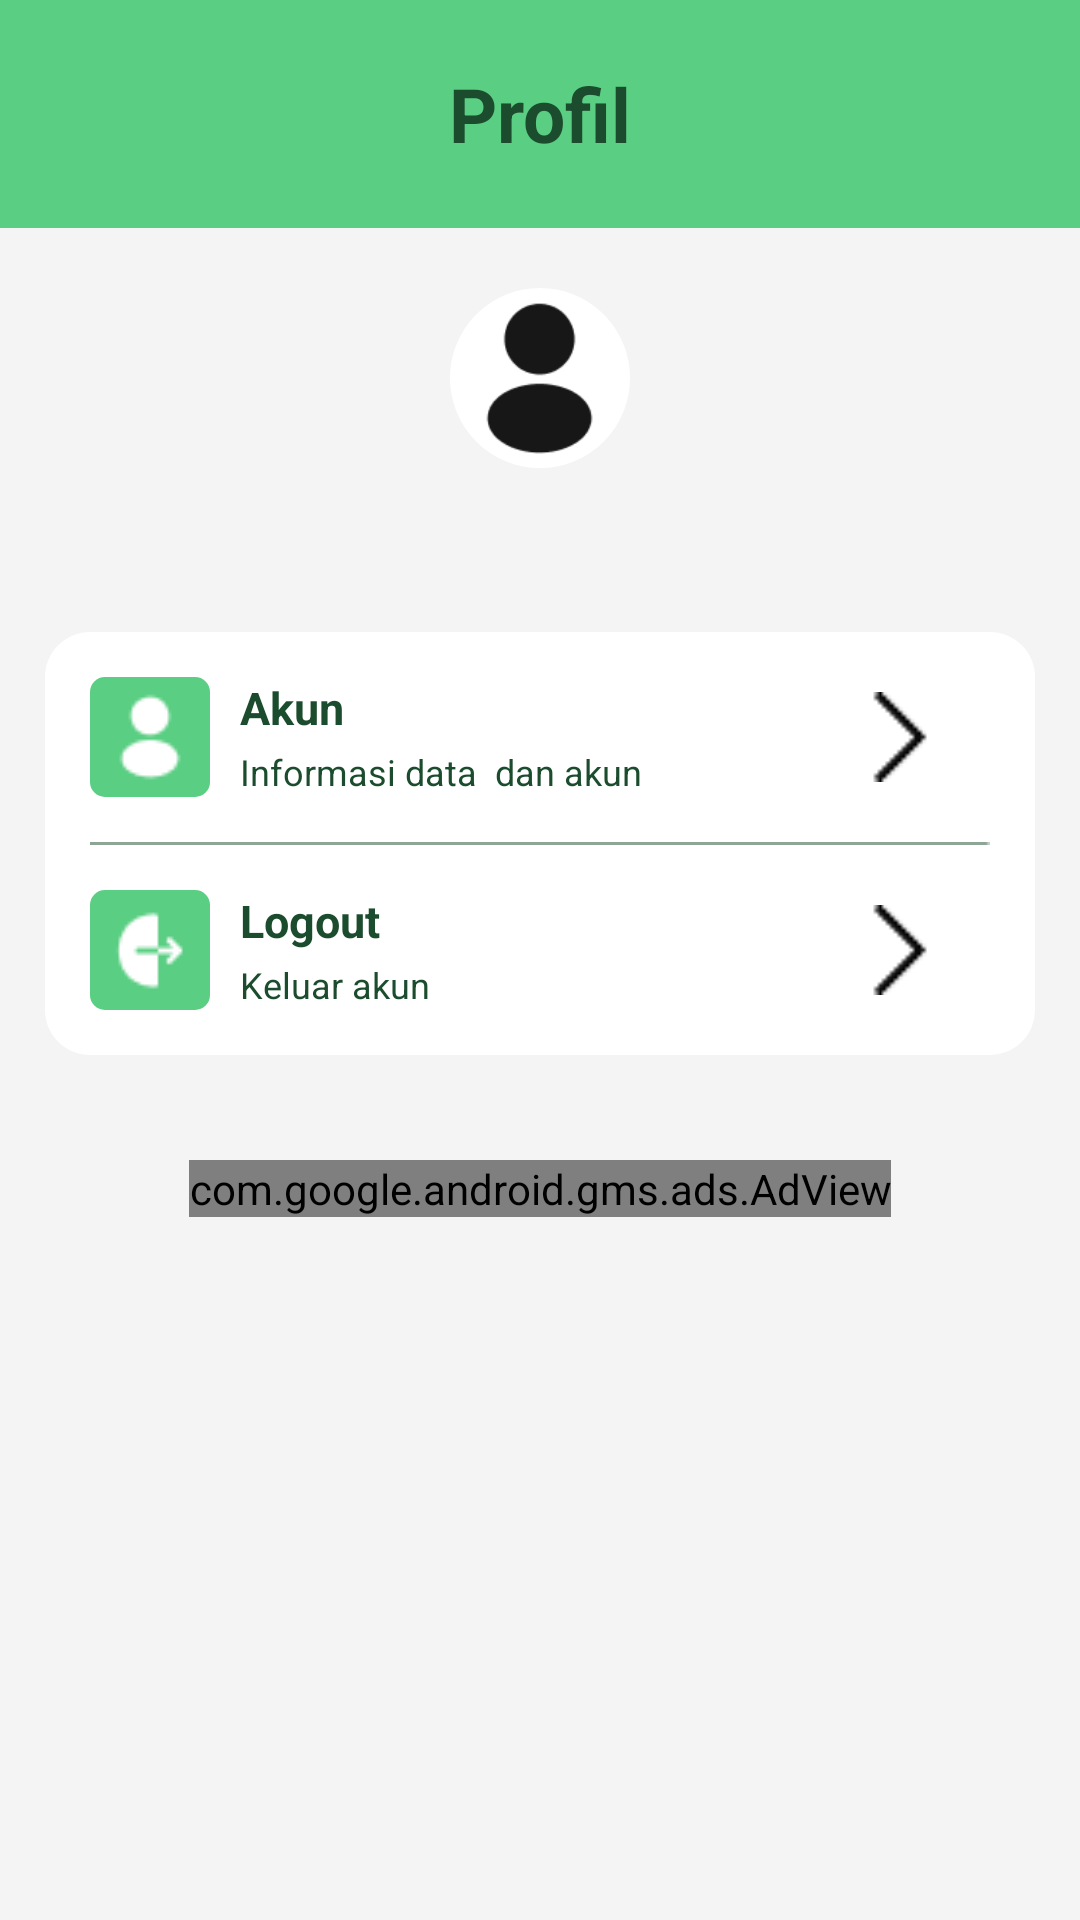

Produce the Android XML layout that renders to this screen, including the resource entries it uses.
<!-- AndroidManifest.xml: application theme Theme.Kostifyrev -->
<!-- res/layout/fragment_profil.xml -->
<?xml version="1.0" encoding="utf-8"?>
<RelativeLayout xmlns:android="http://schemas.android.com/apk/res/android"
    xmlns:tools="http://schemas.android.com/tools"
    xmlns:ads="http://schemas.android.com/apk/res-auto"

    android:layout_width="match_parent"
    android:layout_height="match_parent"
    android:background="#F4F4F4"
    tools:context=".Profil">


    <RelativeLayout
        android:id="@+id/kontainermenutop"
        android:layout_width="match_parent"
        android:layout_height="wrap_content"
        android:background="@drawable/bg_top"
        android:padding="10dp">


        <TextView
            android:id="@+id/textinformasikost"
            android:layout_width="wrap_content"
            android:layout_height="wrap_content"
            android:text="Profil"
            android:layout_centerHorizontal="true"
            android:layout_centerInParent="true"
            android:textSize="25sp"
            android:textStyle="bold"
            android:textColor="@color/warna10"/>
    </RelativeLayout>


    <ImageButton
        android:id="@+id/iconakun"
        android:layout_centerHorizontal="true"
        android:layout_below="@+id/kontainermenutop"
        android:layout_width="60dp"
        android:layout_height="60dp"
        android:backgroundTint="@color/white"
        android:layout_marginTop="20dp"
        android:background="@drawable/bgprofil"
        android:src="@drawable/ic_profile"
        android:scaleType="centerInside"
        android:contentDescription="Btn1" />

    <TextView
        android:id="@+id/textnamaakun"
        android:layout_width="wrap_content"
        android:layout_height="wrap_content"
        android:layout_below="@+id/iconakun"
        android:layout_centerHorizontal="true"
        android:text=""
        android:textStyle="bold"
        android:textSize="15sp"
        android:textColor="@color/warna10"
        android:layout_marginLeft="10dp"/>

    <TextView
        android:id="@+id/nowhatsapp"
        android:layout_width="wrap_content"
        android:layout_height="wrap_content"
        android:layout_below="@+id/textnamaakun"
        android:layout_centerHorizontal="true"
        android:layout_marginHorizontal="10dp"
        android:layout_marginTop="3dp"
        android:text=""
        android:textColor="@color/warna10"
        android:textSize="12sp" />




    <RelativeLayout
        android:layout_width="match_parent"
        android:layout_height="wrap_content"
        android:id="@+id/kontainerkontent"
        android:layout_weight="1"
        android:orientation="vertical"
        android:background="@drawable/bgradius15"
        android:backgroundTint="@color/white"
        android:layout_margin="15dp"
        android:layout_below="@+id/nowhatsapp"

        android:layout_marginHorizontal="4dp">

        <RelativeLayout
            android:id="@+id/kontainermnakun"
            android:padding="15dp"
            android:layout_width="wrap_content"
            android:layout_height="wrap_content">


            <ImageButton
                android:id="@+id/mnakun"
                android:layout_width="40dp"
                android:layout_height="40dp"
                android:background="@drawable/bgmenu"
                android:src="@drawable/ic_akun"
                android:scaleType="centerInside"
                android:contentDescription="Btn1" />

            <TextView
                android:id="@+id/textmnakun"
                android:layout_toEndOf="@+id/mnakun"
                android:layout_width="wrap_content"
                android:layout_height="wrap_content"
                android:text="Akun"
                android:textStyle="bold"
                android:textSize="15sp"
                android:textColor="@color/warna10"
                android:layout_marginLeft="10dp"/>

            <TextView
                android:layout_width="wrap_content"
                android:layout_height="wrap_content"
                android:layout_below="@+id/textmnakun"
                android:layout_marginHorizontal="10dp"
                android:layout_marginTop="3dp"
                android:textSize="12sp"
                android:textColor="@color/warna10"
                android:layout_toEndOf="@+id/mnakun"
                android:text="Informasi data  dan akun"/>

            <View
                android:id="@+id/arrow1"
                android:layout_width="30dp"
                android:layout_height="30dp"
                android:layout_centerVertical="true"
                android:layout_alignParentEnd="true"
                android:layout_marginHorizontal="15dp"
                android:background="@drawable/ic_arrow" />

        </RelativeLayout>

        <View
            android:id="@+id/garis"
            android:layout_width="match_parent"
            android:layout_height="1dp"
            android:layout_below="@id/kontainermnakun"
            android:layout_marginHorizontal="15dp"
            android:background="@drawable/garis" />

        <RelativeLayout
            android:id="@+id/kontainermnlogout"
            android:layout_width="wrap_content"
            android:layout_height="wrap_content"
            android:layout_below="@+id/garis"
            android:layout_marginTop="0dp"
            android:padding="15dp">


            <ImageButton
                android:id="@+id/mnlogout"
                android:layout_width="40dp"
                android:layout_height="40dp"
                android:background="@drawable/bgmenu"
                android:contentDescription="Btn1"
                android:scaleType="centerInside"
                android:src="@drawable/ic_logout" />

            <TextView
                android:id="@+id/textmnlogout"
                android:layout_width="wrap_content"
                android:layout_height="wrap_content"
                android:layout_marginLeft="10dp"
                android:layout_toEndOf="@+id/mnlogout"
                android:text="Logout"
                android:textColor="@color/warna10"
                android:textSize="15sp"
                android:textStyle="bold" />

            <TextView
                android:layout_width="wrap_content"
                android:layout_height="wrap_content"
                android:layout_below="@+id/textmnlogout"
                android:layout_marginHorizontal="10dp"
                android:layout_marginTop="3dp"
                android:layout_toEndOf="@+id/mnlogout"
                android:text="Keluar akun"
                android:textColor="@color/warna10"
                android:textSize="12sp" />

            <View
                android:id="@+id/arrow2"
                android:layout_width="30dp"
                android:layout_height="30dp"
                android:layout_centerVertical="true"
                android:layout_alignParentEnd="true"
                android:layout_marginHorizontal="15dp"
                android:background="@drawable/ic_arrow" />

        </RelativeLayout>



    </RelativeLayout>

    
    <com.google.android.gms.ads.AdView
        android:id="@+id/adView"
        android:layout_below="@+id/kontainerkontent"
        android:layout_centerHorizontal="true"
        android:layout_marginTop="20dp"
        android:layout_width="wrap_content"
        android:layout_height="wrap_content"
        android:layout_gravity="center_horizontal"
        ads:adSize="BANNER"
        ads:adUnitId="@string/banner_ad_unit_id" />





</RelativeLayout>
<!-- resources referenced by this layout -->
<resources>
  <color name="warna10">#1B4C2D</color>
  <color name="white">#FFFFFFFF</color>
  <!-- drawable bg_top: png bitmap (drawable, 385 bytes) -->
  <!-- drawable bgmenu (drawable) -->
  <?xml version="1.0" encoding="utf-8"?>
  <shape xmlns:android="http://schemas.android.com/apk/res/android"
      android:shape="rectangle">
  
      <solid android:color="@color/warna5" />
  
      <corners android:radius="5dp" />
  
  </shape>
  <!-- drawable bgprofil (drawable) -->
  <?xml version="1.0" encoding="utf-8"?>
  <shape xmlns:android="http://schemas.android.com/apk/res/android"
      android:shape="oval">
      <solid android:color="@color/white" />
      <size
          android:width="60dp"
          android:height="60dp" />
      <stroke
          android:width="1dp"
          android:color="#CCCCCC" />
  </shape>
  <!-- drawable bgradius15 (drawable) -->
  <?xml version="1.0" encoding="utf-8"?>
  <shape xmlns:android="http://schemas.android.com/apk/res/android"
      android:shape="rectangle">
  
      <solid android:color="#DFF9E8" />
  
      <corners android:radius="15dp" />
  
  </shape>
  <!-- drawable garis: png bitmap (drawable, 143 bytes) -->
  <!-- drawable ic_akun: png bitmap (drawable, 416 bytes) -->
  <!-- drawable ic_arrow: png bitmap (drawable, 317 bytes) -->
  <!-- drawable ic_logout: png bitmap (drawable, 396 bytes) -->
  <!-- drawable ic_profile: png bitmap (drawable, 1830 bytes) -->
  <string name="banner_ad_unit_id">ca-app-pub-3940256099942544/6300978111</string>
  <style name="Theme.Kostifyrev" parent="Base.Theme.Kostifyrev" />
  <color name="warna5">#5ACE82</color>
  <style name="Base.Theme.Kostifyrev" parent="Theme.AppCompat.Light.NoActionBar">
          
          
      </style>
</resources>
